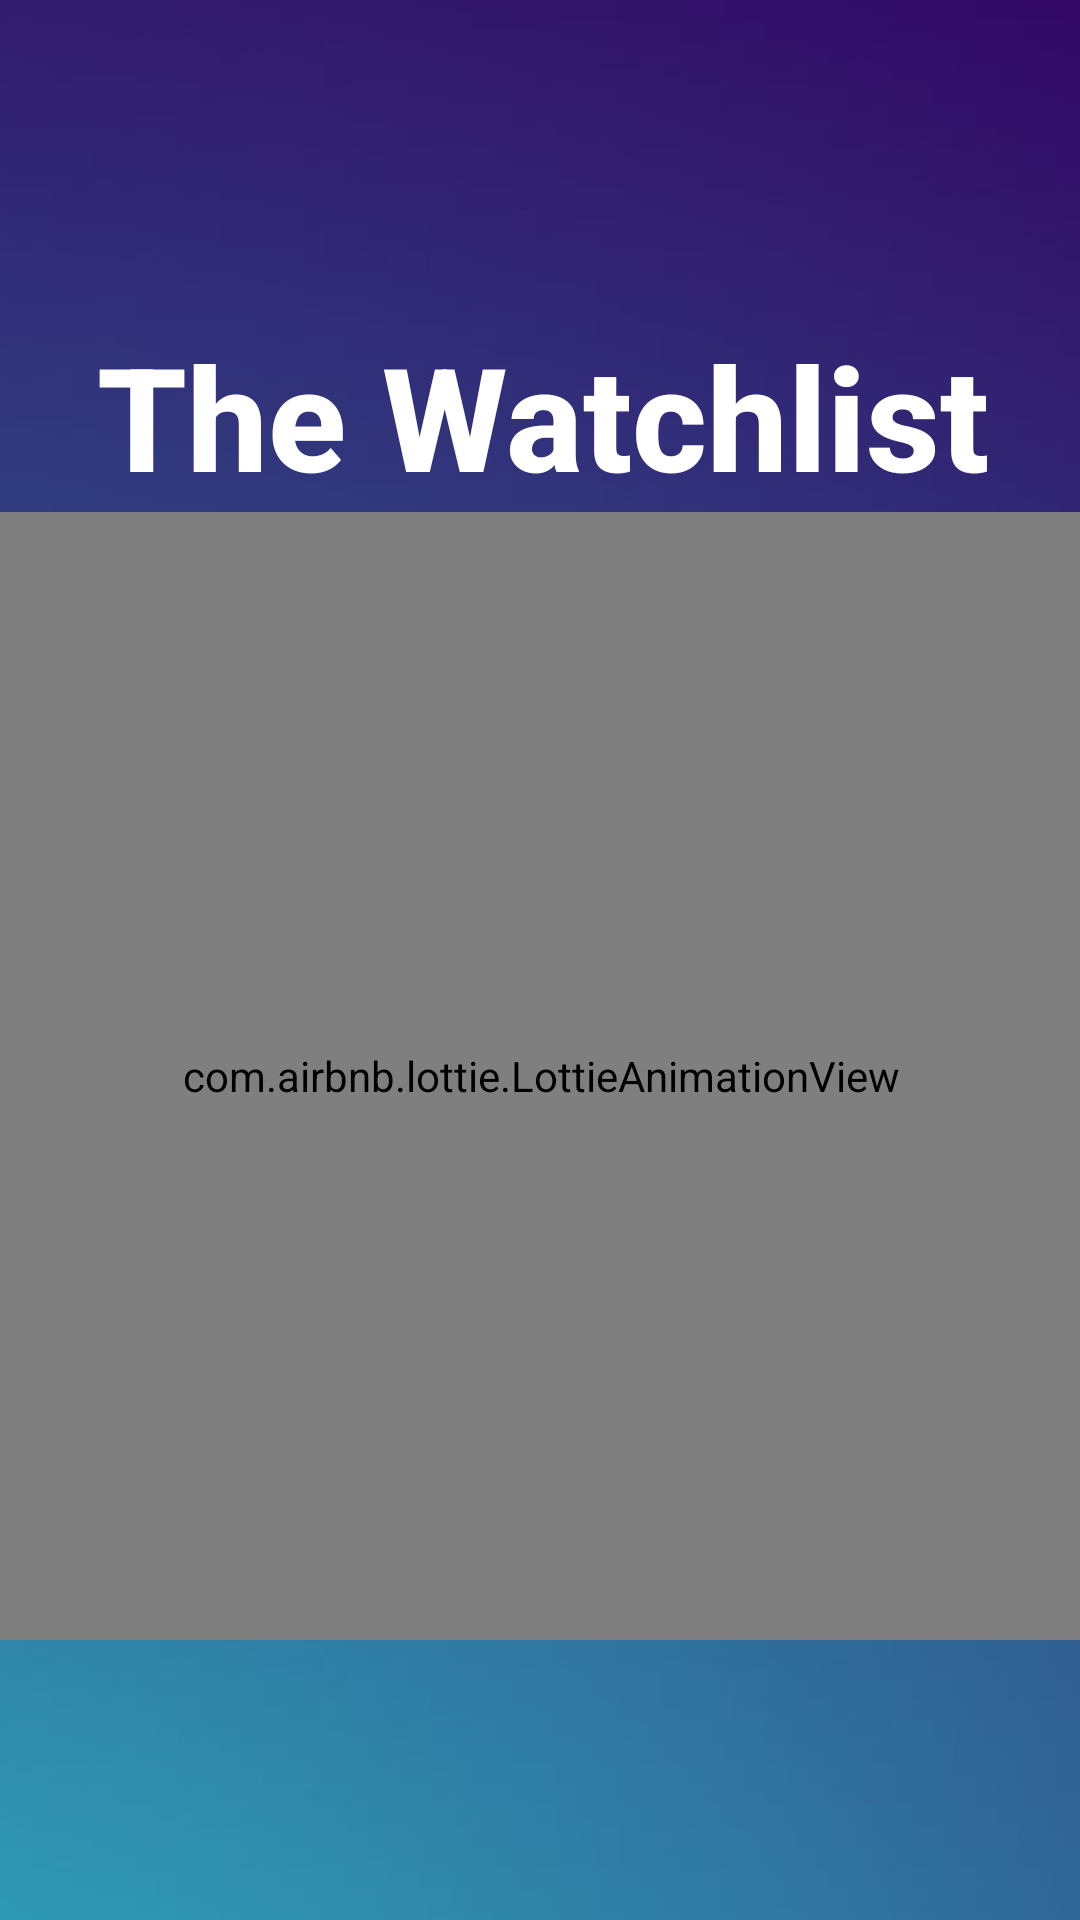

Produce the Android XML layout that renders to this screen, including the resource entries it uses.
<!-- AndroidManifest.xml: application theme Theme.TheWatchlist -->
<!-- res/layout/activity_splash_screen.xml -->
<?xml version="1.0" encoding="utf-8"?>
<androidx.constraintlayout.widget.ConstraintLayout xmlns:android="http://schemas.android.com/apk/res/android"
    xmlns:app="http://schemas.android.com/apk/res-auto"
    xmlns:tools="http://schemas.android.com/tools"
    android:layout_width="match_parent"
    android:layout_height="match_parent"
    tools:context="ui.SplashScreenActivity">

    <ImageView
        android:id="@+id/background"
        android:layout_width="wrap_content"
        android:layout_height="900dp"
        android:scaleType="centerCrop"
        android:src="@drawable/background"
        android:elevation="2dp"
        app:layout_constraintBottom_toBottomOf="parent"
        app:layout_constraintEnd_toEndOf="parent"
        app:layout_constraintStart_toStartOf="parent"
        app:layout_constraintTop_toTopOf="parent"
        app:layout_constraintVertical_bias="0.0" />

    <TextView
        android:id="@+id/app_name"
        android:layout_width="wrap_content"
        android:layout_height="wrap_content"
        android:elevation="2dp"
        android:fontFamily="sans-serif-medium"
        android:text="The Watchlist"
        android:textColor="@color/white"
        android:textSize="48dp"
        android:textStyle="bold"
        app:layout_constraintBottom_toBottomOf="parent"
        app:layout_constraintEnd_toEndOf="parent"
        app:layout_constraintHorizontal_bias="0.516"
        app:layout_constraintStart_toStartOf="parent"
        app:layout_constraintTop_toTopOf="parent"
        app:layout_constraintVertical_bias="0.185" />

    <com.airbnb.lottie.LottieAnimationView
        android:id="@+id/lottie"
        android:layout_width="382dp"
        android:layout_height="376dp"
        android:elevation="2dp"
        app:layout_constraintBottom_toBottomOf="parent"
        app:layout_constraintEnd_toEndOf="parent"
        app:layout_constraintStart_toStartOf="parent"
        app:layout_constraintTop_toBottomOf="@id/app_name"
        app:layout_constraintVertical_bias="0"
        app:lottie_autoPlay="true"
        app:lottie_rawRes="@raw/movie" />

    <com.cuberto.liquid_swipe.LiquidPager
        android:id="@+id/pager"
        android:layout_width="match_parent"
        android:layout_height="match_parent"
         />






</androidx.constraintlayout.widget.ConstraintLayout>
<!-- resources referenced by this layout -->
<resources>
  <color name="white">#FFFFFFFF</color>
  <!-- drawable background: jpeg bitmap (drawable-v24, 12048 bytes) -->
  <style name="Theme.TheWatchlist" parent="Theme.MaterialComponents.DayNight.DarkActionBar">
          
          <item name="colorPrimary">@color/purple_500</item>
          <item name="colorPrimaryVariant">@color/purple_700</item>
          <item name="colorOnPrimary">@color/white</item>
          
          <item name="colorSecondary">@color/teal_200</item>
          <item name="colorSecondaryVariant">@color/teal_700</item>
          <item name="colorOnSecondary">@color/black</item>
          
          <item name="android:statusBarColor" tools:targetApi="l">?attr/colorPrimaryVariant</item>
          
      </style>
  <color name="purple_500">#FF6200EE</color>
  <color name="purple_700">#FF3700B3</color>
  <color name="teal_200">#FF03DAC5</color>
  <color name="teal_700">#FF018786</color>
  <color name="black">#FF000000</color>
</resources>
